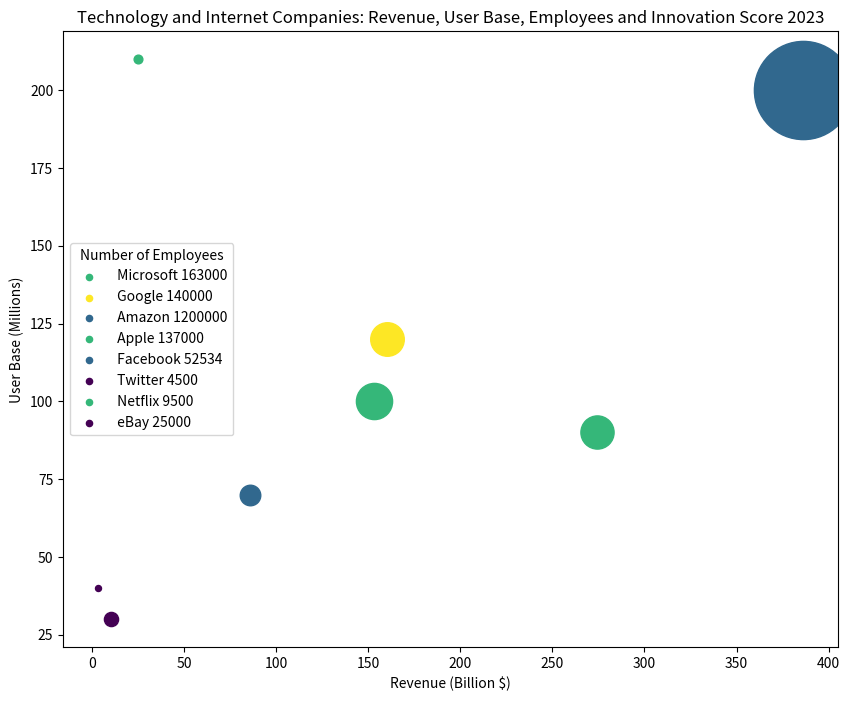

The matplotlib source for this figure: (Note: this script raises an exception after producing the figure.)
import matplotlib.pyplot as plt
from matplotlib.colors import Normalize
from matplotlib.cm import get_cmap
import numpy as np

# Data
data_str = "Company,Revenue (Billion $),User Base (Millions),Number of Employees,Innovation Score (Out of 10)/n Microsoft,153,100,163000,9/n Google,160,120,140000,10/n Amazon,386,200,1200000,8/n Apple,274,90,137000,9/n Facebook,86,70,52534,8/n Twitter,3.46,40,4500,7/n Netflix,25,210,9500,9/n eBay,10.27,30,25000,7"
data_str = data_str.split("/n")
data_labels = data_str[0].split(",")[1:]
data = np.array([item.split(",")[1:] for item in data_str[1:]]).astype(float)
line_labels = [item.split(",")[0] + " " + str(item.split(",")[3]) for item in data_str[1:]]

# Figure
fig, ax = plt.subplots(figsize=(10,8))

# Colors
cmap = get_cmap('viridis')
norm = Normalize(vmin=min(data[:, 3]), vmax=max(data[:, 3]))

# Bubble size normalization
sizes = np.array(data[:, 2]) / max(np.array(data[:, 2])) * 5000

# Scatter plot
for i in range(len(data)):
    ax.scatter(data[i, 0], data[i, 1], color=cmap(norm(data[i, 3])), s=sizes[i], label=None)
    ax.scatter([], [], color=cmap(norm(data[i, 3])), s=20, label=line_labels[i])

# Legends and labels
ax.legend(title=data_labels[2], loc='center left')
ax.set_xlabel(data_labels[0], wrap=True)
ax.set_ylabel(data_labels[1], wrap=True)
plt.title('Technology and Internet Companies: Revenue, User Base, Employees and Innovation Score 2023')

# Color bar
sm = plt.cm.ScalarMappable(cmap=cmap, norm=norm)
sm.set_array([])
fig.colorbar(sm, orientation="vertical", label=data_labels[3])

# Save and show figure
plt.tight_layout()
plt.savefig('/cpfs01/user/yehancheng/workspace/datasets/SimChartV2/demo/bubble/png/169_202312310045.png')
plt.clf()
